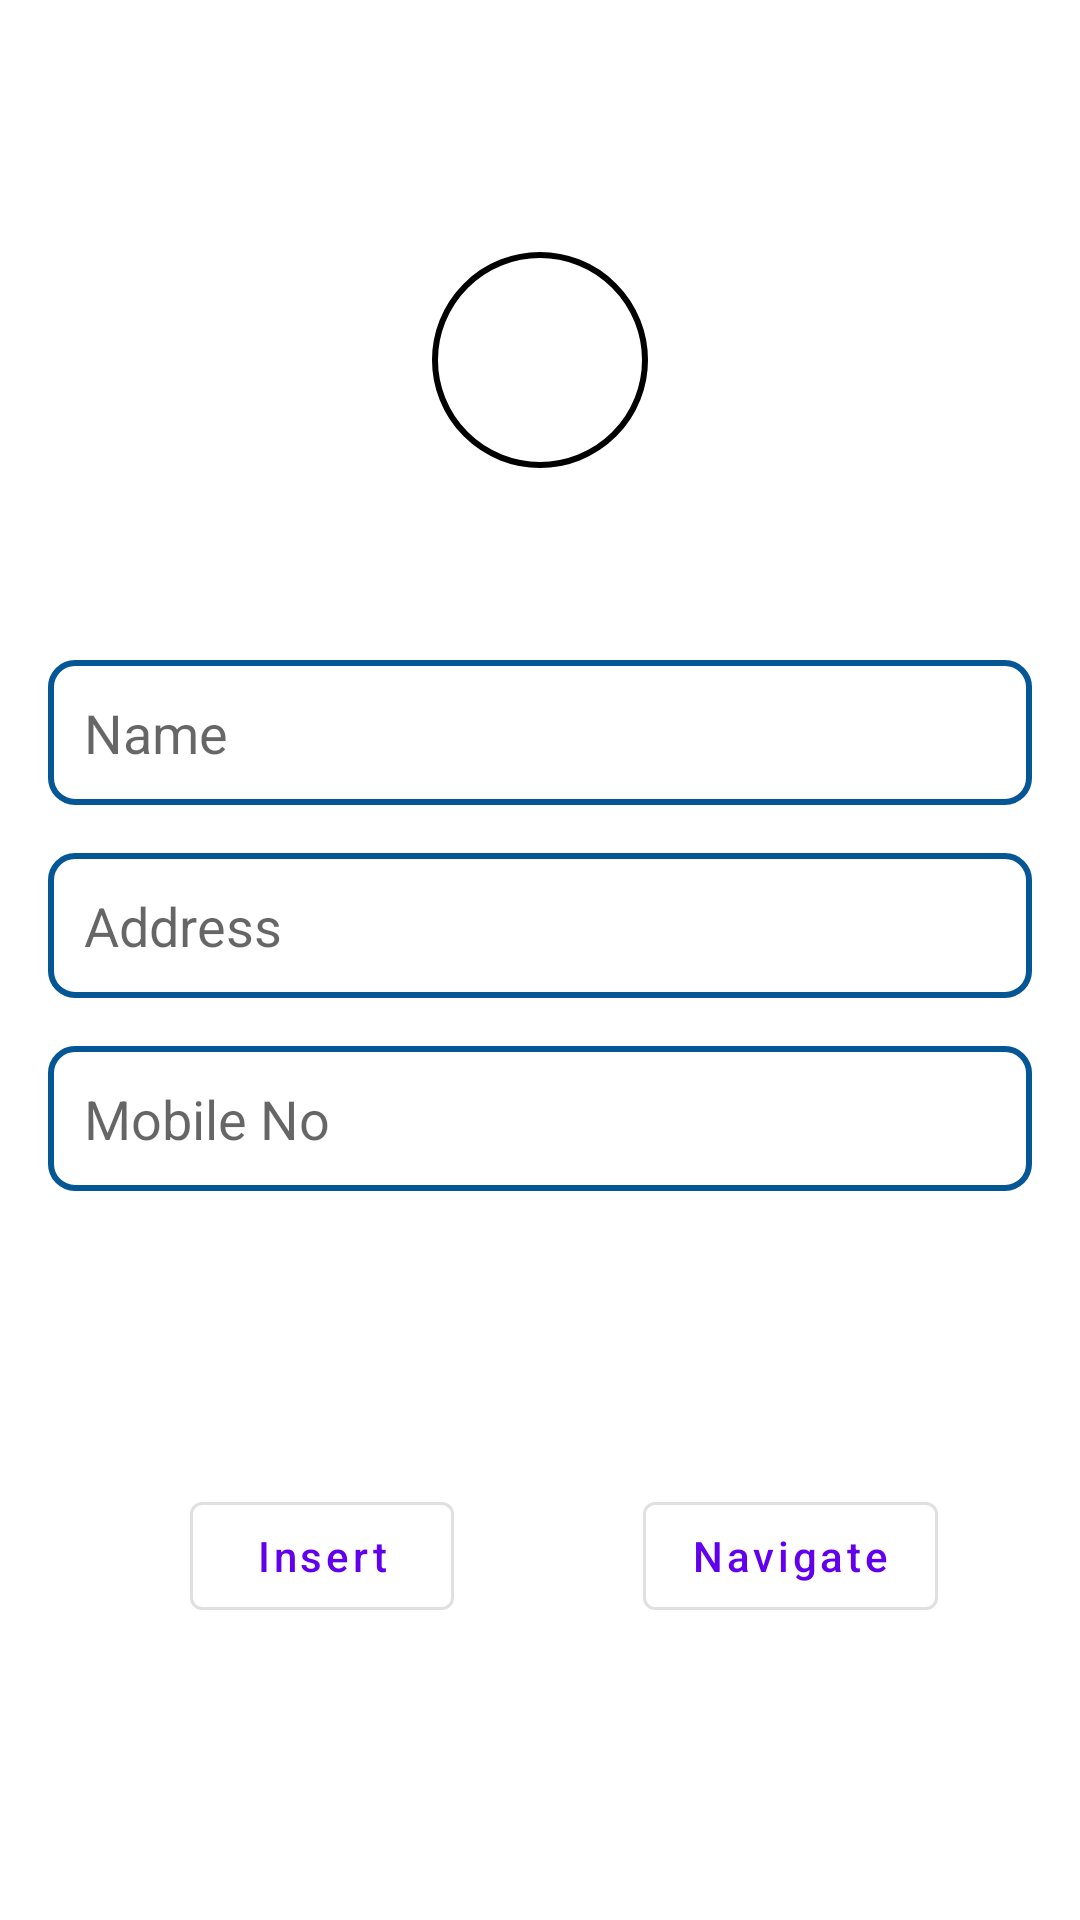

The Android layout XML behind this screen, and the referenced resources:
<!-- AndroidManifest.xml: application theme Theme.LinarcTestApp -->
<!-- res/layout/activity_entry.xml -->
<?xml version="1.0" encoding="utf-8"?>
<androidx.constraintlayout.widget.ConstraintLayout xmlns:android="http://schemas.android.com/apk/res/android"
    xmlns:app="http://schemas.android.com/apk/res-auto"
    xmlns:tools="http://schemas.android.com/tools"
    android:id="@+id/main"
    android:background="@color/white"
    android:layout_width="match_parent"
    android:layout_height="match_parent"
    tools:context=".EntryActivity">

    <com.google.android.material.imageview.ShapeableImageView
        android:id="@+id/uploadSIV"
        android:layout_width="80dp"
        android:layout_height="80dp"
        android:layout_margin="80dp"
        android:padding="5dp"
        android:background="@drawable/person_image"
        app:layout_constraintEnd_toEndOf="parent"
        app:layout_constraintStart_toStartOf="parent"
        app:layout_constraintTop_toTopOf="parent"
        app:shapeAppearanceOverlay="@style/CircleImageView"
        app:strokeColor="@android:color/black"
        app:strokeWidth="2dp" />

    <ImageView
        android:layout_width="16dp"
        android:layout_height="16dp"
        android:contentDescription="@string/image"
        android:src="@drawable/baseline_edit"
        app:layout_constraintBottom_toBottomOf="@+id/uploadSIV"
        app:layout_constraintEnd_toEndOf="@+id/uploadSIV" />

    <EditText
        android:id="@+id/nameET"
        android:layout_width="match_parent"
        android:layout_height="wrap_content"
        android:layout_marginHorizontal="16dp"
        android:layout_marginTop="60dp"
        android:autofillHints=""
        android:background="@drawable/edit_text_border"
        android:hint="@string/name"
        android:inputType="textPersonName"
        android:padding="12dp"
        app:layout_constraintEnd_toEndOf="parent"
        app:layout_constraintStart_toStartOf="parent"
        app:layout_constraintTop_toBottomOf="@id/uploadSIV" />

    <EditText
        android:id="@+id/addressET"
        android:layout_width="match_parent"
        android:layout_height="wrap_content"
        android:layout_margin="16dp"
        android:autofillHints=""
        android:background="@drawable/edit_text_border"
        android:hint="@string/address"
        android:inputType="textPostalAddress"
        android:padding="12dp"
        app:layout_constraintEnd_toEndOf="parent"
        app:layout_constraintStart_toStartOf="parent"
        app:layout_constraintTop_toBottomOf="@id/nameET" />

    <EditText
        android:id="@+id/mobileET"
        android:layout_width="match_parent"
        android:layout_height="wrap_content"
        android:layout_margin="16dp"
        android:autofillHints=""
        android:background="@drawable/edit_text_border"
        android:hint="@string/mobile"
        android:inputType="phone"
        android:padding="12dp"
        app:layout_constraintEnd_toEndOf="parent"
        app:layout_constraintStart_toStartOf="parent"
        app:layout_constraintTop_toBottomOf="@id/addressET" />

    <com.google.android.material.button.MaterialButton
        android:id="@+id/clickMeBtn"
        style="@style/Widget.MaterialComponents.Button.OutlinedButton"
        android:layout_width="wrap_content"
        android:layout_height="wrap_content"
        android:layout_margin="16dp"
        android:text="@string/insert"
        android:textAllCaps="false"
        app:layout_constraintBottom_toBottomOf="parent"
        app:layout_constraintEnd_toStartOf="@id/navMeBtn"
        app:layout_constraintStart_toStartOf="parent"
        app:layout_constraintTop_toBottomOf="@id/mobileET" />

    <com.google.android.material.button.MaterialButton
        android:id="@+id/navMeBtn"
        style="@style/Widget.MaterialComponents.Button.OutlinedButton"
        android:layout_width="wrap_content"
        android:layout_height="wrap_content"
        android:text="@string/navigate"
        android:textAllCaps="false"
        app:layout_constraintStart_toEndOf="@id/clickMeBtn"
        app:layout_constraintBottom_toBottomOf="parent"
        app:layout_constraintEnd_toEndOf="parent"
        app:layout_constraintTop_toBottomOf="@+id/mobileET" />

</androidx.constraintlayout.widget.ConstraintLayout>
<!-- resources referenced by this layout -->
<resources>
  <!-- drawable edit_text_border (drawable) -->
  <?xml version="1.0" encoding="utf-8"?>
  <shape
      xmlns:android="http://schemas.android.com/apk/res/android"
      android:shape="rectangle">
      <solid
          android:color="@android:color/transparent"/>
  
      <corners
          android:bottomRightRadius="8dp"
          android:bottomLeftRadius="8dp"
          android:topLeftRadius="8dp"
          android:topRightRadius="8dp"/>
      <stroke
          android:color="#055695"
          android:width="2dp"/>
  </shape>
  <string name="address">Address</string>
  <string name="image">image_</string>
  <string name="insert">Insert</string>
  <string name="mobile">Mobile No</string>
  <string name="name">Name</string>
  <string name="navigate">Navigate</string>
  <style name="CircleImageView" parent="">
          <item name="cornerFamily">rounded</item>
          <item name="cornerSize">50%</item> 
      </style>
  <style name="Theme.LinarcTestApp" parent="Theme.MaterialComponents.Light.NoActionBar">
          <item name="colorPrimary">@color/purple_500</item>
          <item name="colorPrimaryVariant">@color/purple_700</item>
          <item name="colorOnPrimary">@color/white</item>
      </style>
  <!-- not gathered from this repository: default colours our renderer supplied (Android Studio template values) -->
  <color name="purple_500">#FF6200EE</color>
  <color name="purple_700">#FF3700B3</color>
  <color name="white">#FFFFFFFF</color>
</resources>
